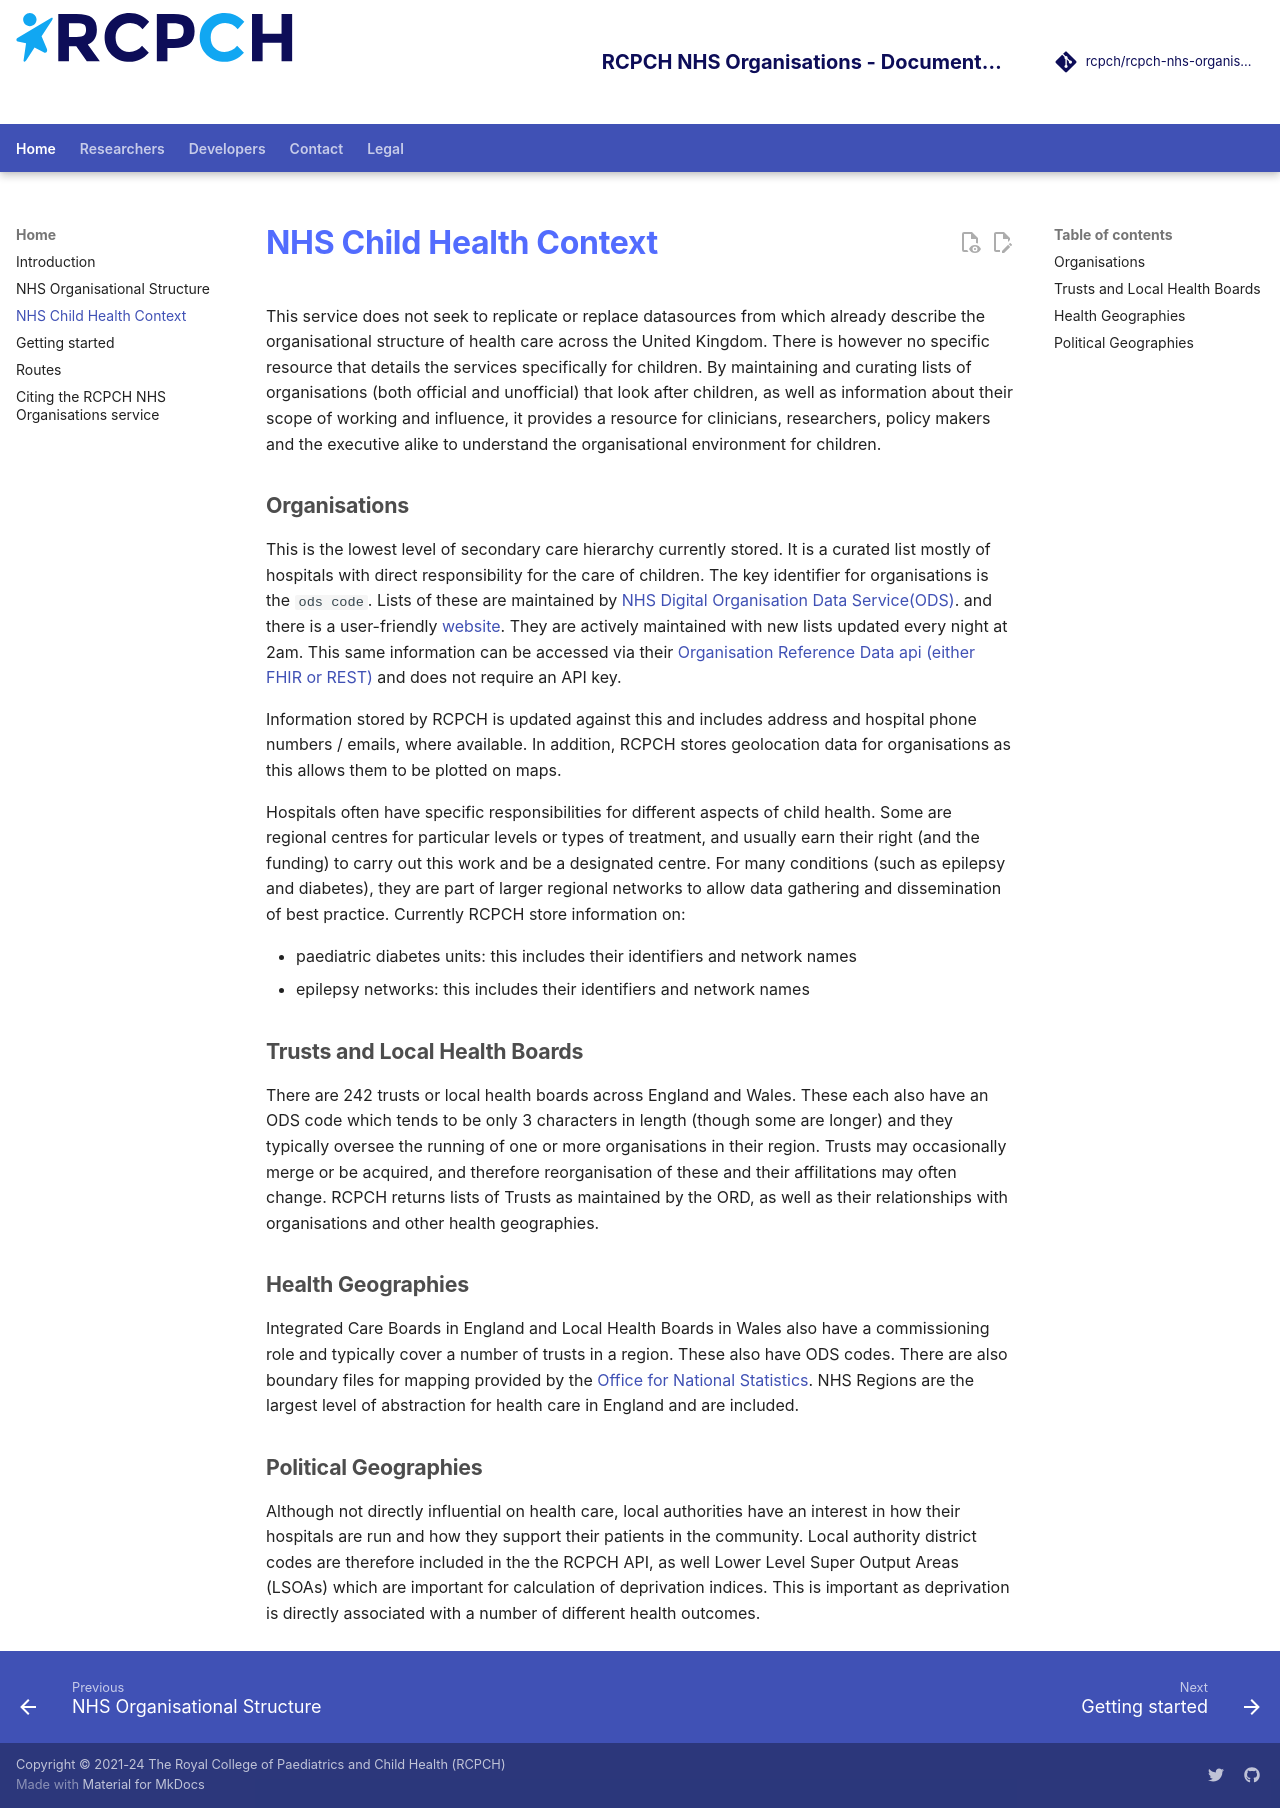

repository: rcpch/rcpch-nhs-organisations · page: home/child-health-context/index.html · generator: mkdocs

---
title: NHS Child Health Context
author: Dr Simon Chapman
---

This service does not seek to replicate or replace datasources from which already describe the organisational structure of health care across the United Kingdom. There is however no specific resource that details the services specifically for children. By maintaining and curating lists of organisations (both official and unofficial) that look after children, as well as information about their scope of working and influence, it provides a resource for clinicians, researchers, policy makers and the executive alike to understand the organisational environment for children.

## Organisations

This is the lowest level of secondary care hierarchy currently stored. It is a curated list mostly of hospitals with direct responsibility for the care of children. The key identifier for organisations is the `ods code`. Lists of these are maintained by [NHS Digital Organisation Data Service(ODS)](https://digital.nhs.uk/services/organisation-data-service). and there is a user-friendly [website](https://www.odsdatasearchandexport.nhs.uk/). They are actively maintained with new lists updated every night at 2am. This same information can be accessed via their [Organisation Reference Data api (either FHIR or REST)](https://digital.nhs.uk/developer/api-catalogue/organisation-data-service-ord) and does not require an API key.

Information stored by RCPCH is updated against this and includes address and hospital phone numbers / emails, where available. In addition, RCPCH stores geolocation data for organisations as this allows them to be plotted on maps. 

Hospitals often have specific responsibilities for different aspects of child health. Some are regional centres for particular levels or types of treatment, and usually earn their right (and the funding) to carry out this work and be a designated centre. For many conditions (such as epilepsy and diabetes), they are part of larger regional networks to allow data gathering and dissemination of best practice. Currently RCPCH store information on:

- paediatric diabetes units: this includes their identifiers and network names
- epilepsy networks: this includes their identifiers and network names

## Trusts and Local Health Boards

There are 242 trusts or local health boards across England and Wales. These each also have an ODS code which tends to be only 3 characters in length (though some are longer) and they typically oversee the running of one or more organisations in their region. Trusts may occasionally merge or be acquired, and therefore reorganisation of these and their affilitations may often change. RCPCH returns lists of Trusts as maintained by the ORD, as well as their relationships with organisations and other health geographies.

## Health Geographies

Integrated Care Boards in England and Local Health Boards in Wales also have a commissioning role and typically cover a number of trusts in a region. These also have ODS codes. There are also boundary files for mapping provided by the [Office for National Statistics](https://www.ons.gov.uk/methodology/geography/ukgeographies/healthgeography). NHS Regions are the largest level of abstraction for health care in England and are included.

## Political Geographies

Although not directly influential on health care, local authorities have an interest in how their hospitals are run and how they support their patients in the community. Local authority district codes are therefore included in the the RCPCH API, as well Lower Level Super Output Areas (LSOAs) which are important for calculation of deprivation indices. This is important as deprivation is directly associated with a number of different health outcomes.
